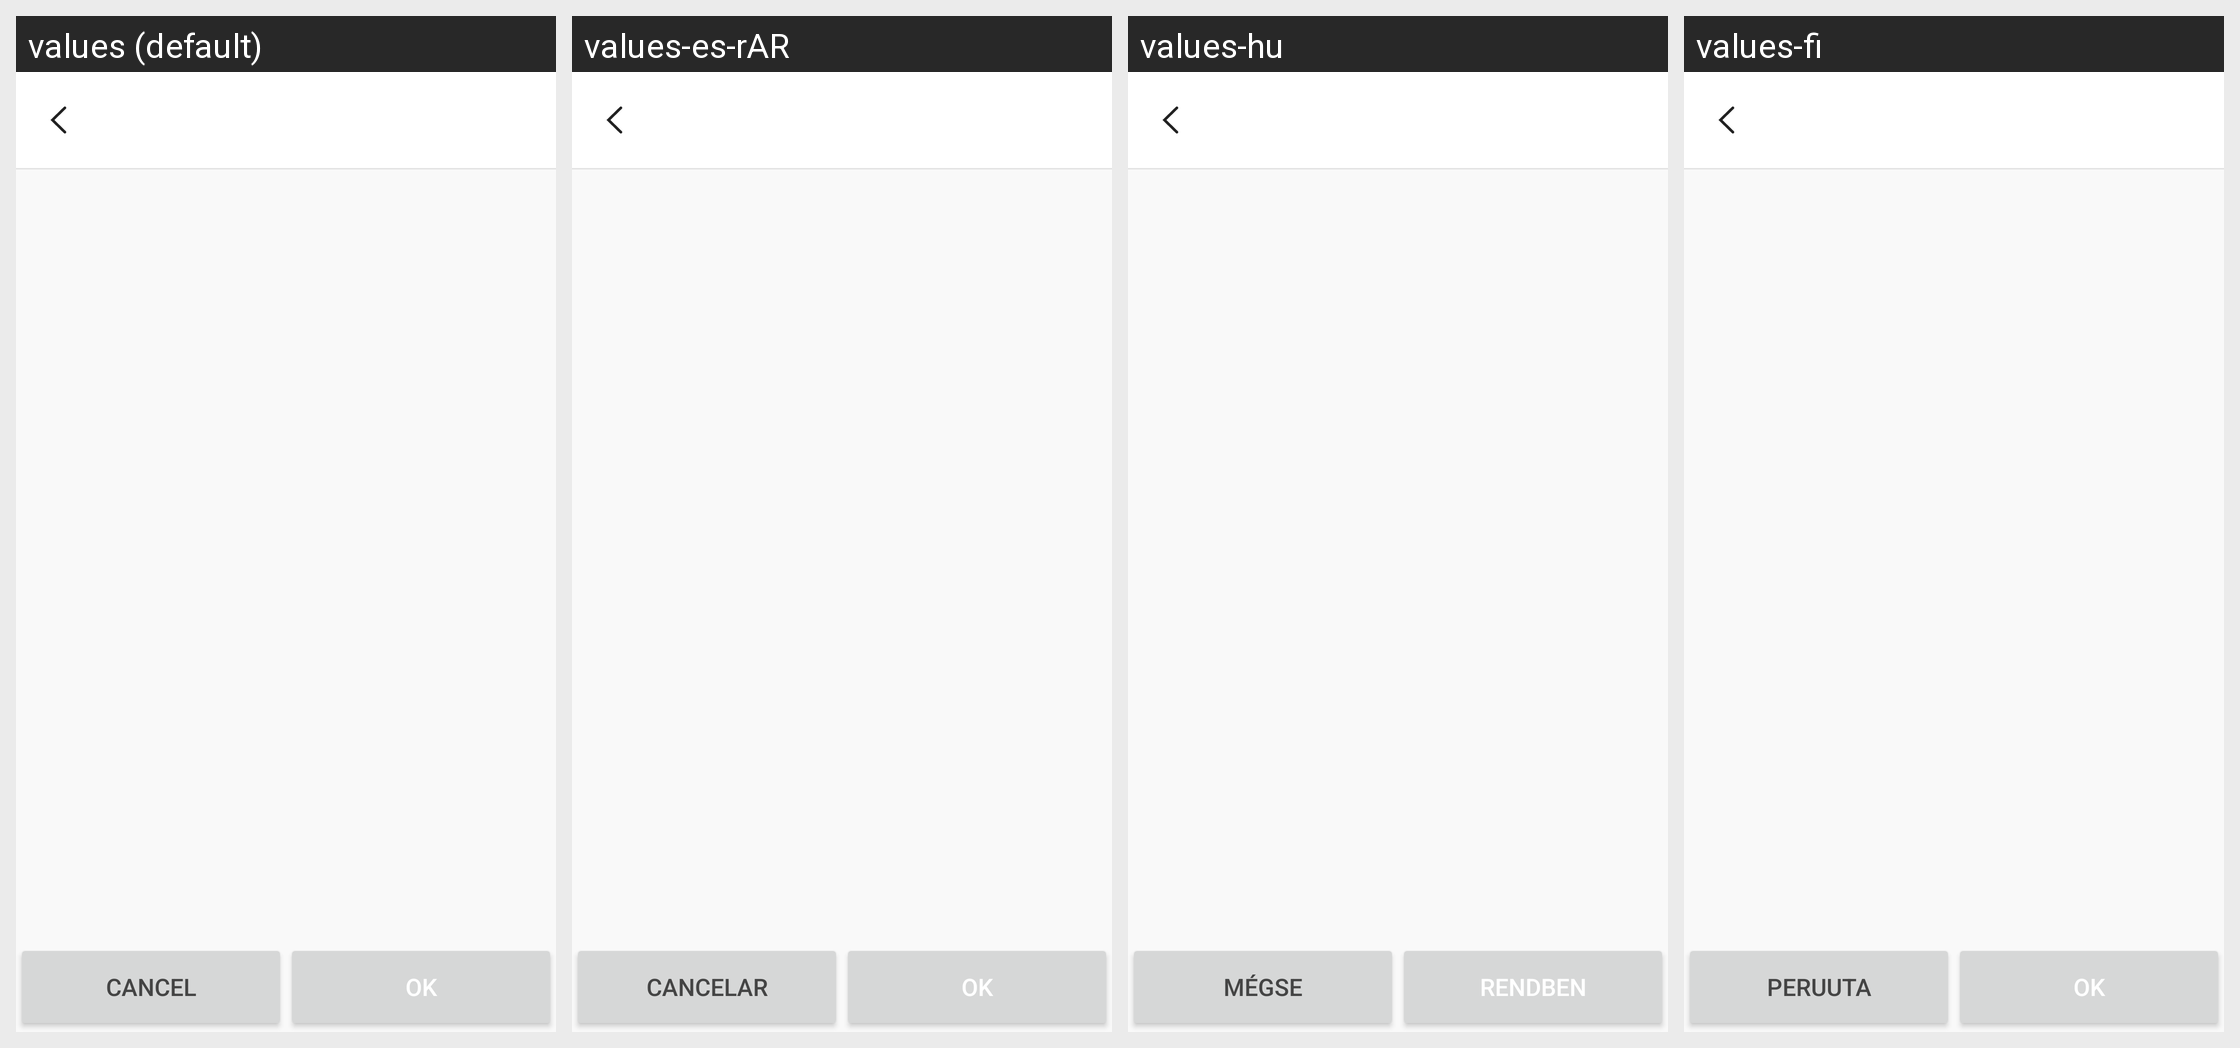

The Android screen above is rendered under several locales of the same app. Produce the string resources it draws, with the default and per-locale values.
Android screen res/layout/seafile_path_chooser.xml rendered under 4 locales, left to right: values (default), values-es-rAR, values-hu, values-fi. Device: Nexus 5 (rendered at 1080×1920; each locale shown at half size, 540×960, under a caption strip naming it); theme App.Theme.
Other locales in the repository, not shown: values-ar, values-cs-rCZ, values-de, values-el, values-es, values-fr, values-is-rIS, values-it, values-ja-rJP, values-ko, values-nb-rNO, values-nl-rNL, values-pl-rPL, values-pt-rBR, values-ru, values-tr, values-uz, values-zh-rCN, values-zh-rTW.
Strings drawn on this screen, with the default value and each locale's value (text and hints the layout hard-codes, and strings that could not be matched under every locale, appear in the picture but are not listed):

cancel
  values: Cancel
  values-es-rAR: Cancelar
  values-hu: Mégse
  values-fi: Peruuta

ok
  values: OK
  values-es-rAR: OK
  values-hu: Rendben
  values-fi: OK
